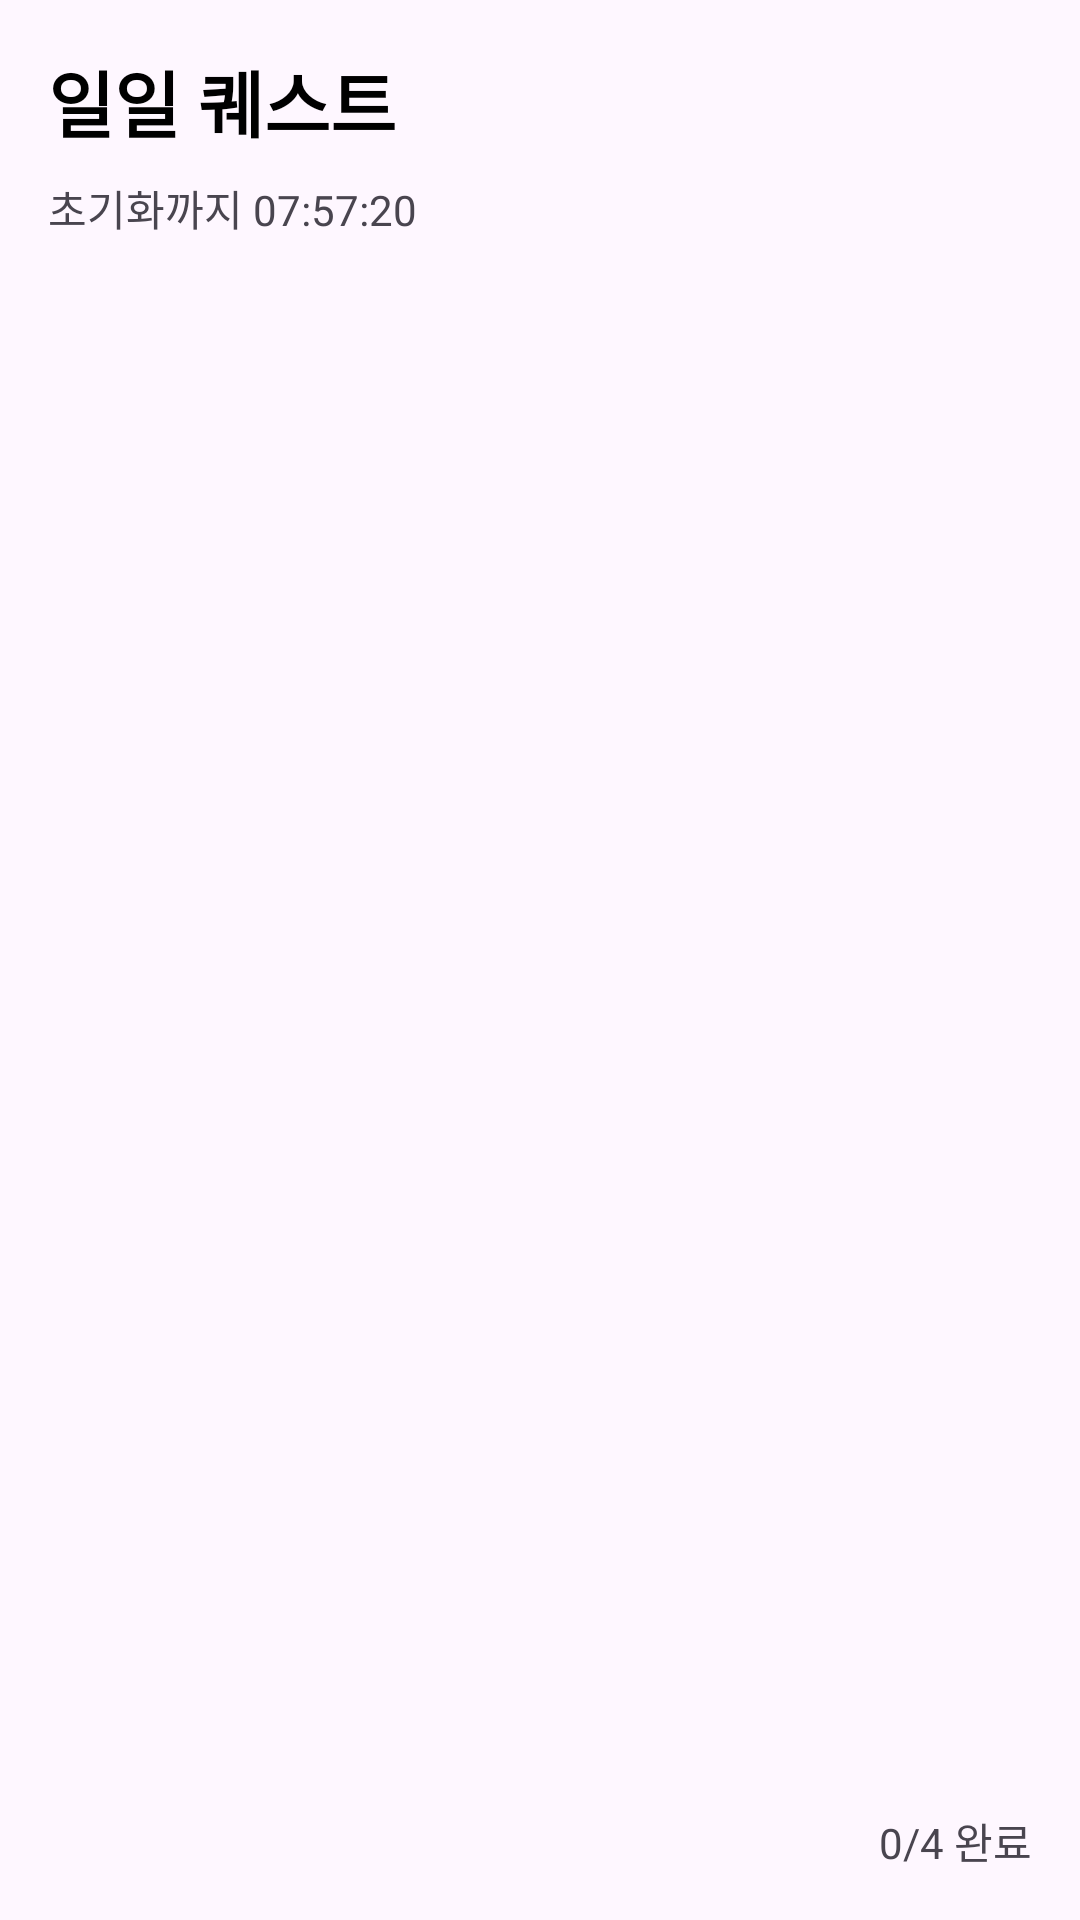

Reconstruct the res/layout file that produces this screen, plus the resources it refers to.
<!-- AndroidManifest.xml: application theme Theme.TeamProject_RoubitHome -->
<!-- res/layout/activity_quest.xml -->
<?xml version="1.0" encoding="utf-8"?>
<LinearLayout xmlns:android="http://schemas.android.com/apk/res/android"
    xmlns:tools="http://schemas.android.com/tools"
    android:id="@+id/quest_activity_root"
    android:layout_width="match_parent"
    android:layout_height="match_parent"
    android:orientation="vertical"
    android:padding="16dp"
    tools:context=".QuestActivity">

    
    <TextView
        android:id="@+id/tv_quest_title"
        android:layout_width="wrap_content"
        android:layout_height="wrap_content"
        android:text="일일 퀘스트"
        android:textSize="24sp"
        android:textStyle="bold"
        android:textColor="@color/black"
        android:layout_marginBottom="8dp" />

    
    <TextView
        android:id="@+id/tv_reset_timer"
        android:layout_width="wrap_content"
        android:layout_height="wrap_content"
        android:text="초기화까지 07:57:20"
        android:textSize="14sp"
        android:layout_marginBottom="16dp" />

    
    <androidx.recyclerview.widget.RecyclerView
        android:id="@+id/recycler_view_quests"
        android:layout_width="match_parent"
        android:layout_height="0dp"
        android:layout_weight="1"
        android:clipToPadding="false"
        android:paddingBottom="8dp"
        tools:itemCount="4"
        tools:listitem="@layout/item_quest"
        tools:layoutManager="LinearLayoutManager"/>

    
    <TextView
        android:id="@+id/tv_quest_summary"
        android:layout_width="wrap_content"
        android:layout_height="wrap_content"
        android:text="0/4 완료"
        android:textSize="14sp"
        android:layout_gravity="end"
        android:layout_marginTop="8dp" />

</LinearLayout>
<!-- res/layout/item_quest.xml (included above) -->
<?xml version="1.0" encoding="utf-8"?>
<androidx.cardview.widget.CardView xmlns:android="http://schemas.android.com/apk/res/android"
    android:layout_width="match_parent"
    android:layout_height="wrap_content"
    android:layout_margin="8dp"
    android:elevation="4dp"
    android:padding="12dp">

    <LinearLayout
        android:layout_width="match_parent"
        android:layout_height="wrap_content"
        android:orientation="horizontal"
        android:gravity="center_vertical">

        <ImageView
            android:id="@+id/iv_quest_icon"
            android:layout_width="40dp"
            android:layout_height="40dp"
            android:src="@drawable/ic_launcher_foreground" />

        <LinearLayout
            android:layout_width="0dp"
            android:layout_height="wrap_content"
            android:layout_weight="1"
            android:orientation="vertical"
            android:paddingStart="12dp">

            <TextView
                android:id="@+id/tv_quest_title"
                android:layout_width="wrap_content"
                android:layout_height="wrap_content"
                android:text="퀘스트 제목"
                android:textSize="16sp"
                android:textStyle="bold" />

            <TextView
                android:id="@+id/tv_quest_reward"
                android:layout_width="wrap_content"
                android:layout_height="wrap_content"
                android:text="🥕 당근 3개"
                android:textSize="14sp" />
        </LinearLayout>

        <Button
            android:id="@+id/btn_quest_action"
            android:layout_width="wrap_content"
            android:layout_height="wrap_content"
            android:text="하러가기" />
    </LinearLayout>
</androidx.cardview.widget.CardView>
<!-- resources referenced by this layout -->
<resources>
  <color name="black">#FF000000</color>
  <style name="Theme.TeamProject_RoubitHome" parent="Base.Theme.TeamProject_RoubitHome" />
  <style name="Base.Theme.TeamProject_RoubitHome" parent="Theme.Material3.DayNight.NoActionBar">
          
          
      </style>
</resources>
